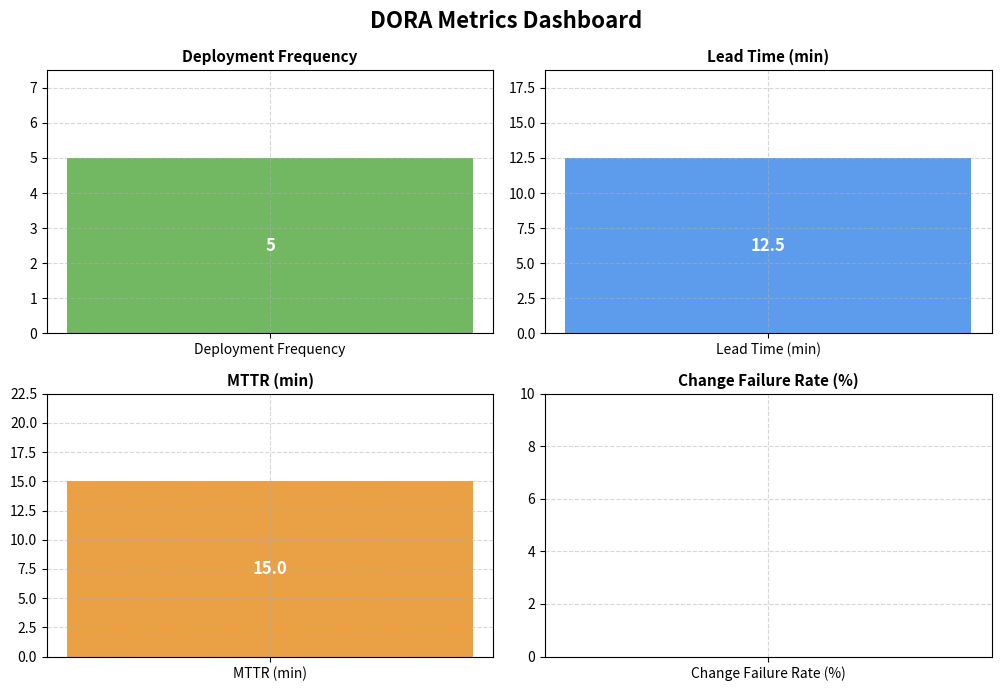

The script that saved this image:
import matplotlib.pyplot as plt

# DORA 4대 지표 데이터 설정 (원하는 값으로 수정 가능)
metrics = {
    'Deployment Frequency': 5,
    'Lead Time (min)': 12.5,
    'MTTR (min)': 15.0,
    'Change Failure Rate (%)': 0
}

# 그래프 색상 지정 (보내주신 사진과 동일한 색상)
colors = ['#72B762', '#5D9CEC', '#EAA145', '#E9573F']

# 2x2 서브플롯 생성
fig, axes = plt.subplots(2, 2, figsize=(10, 7))
fig.suptitle('DORA Metrics Dashboard', fontsize=16, fontweight='bold')

# 각 지표별 막대 그래프 그리기
for ax, (title, value), color in zip(axes.flatten(), metrics.items(), colors):
    bars = ax.bar([title], [value], color=color)
    ax.set_title(title, fontsize=11, fontweight='bold')
    ax.grid(True, linestyle='--', alpha=0.5)
    
    # Y축 범위 설정 및 값 표시
    if value > 0:
        ax.set_ylim(0, value * 1.5)
        # 막대 위에 수치 텍스트 표시
        ax.text(0, value / 2, f'{value}', ha='center', va='center', 
                color='white', fontweight='bold', fontsize=12)
    else:
        ax.set_ylim(0, 10)

plt.tight_layout()

# 이미지 파일로 저장
plt.savefig('dora_dashboard.png', dpi=300)
print("✅ dora_dashboard.png 파일이 성공적으로 생성되었습니다!")
